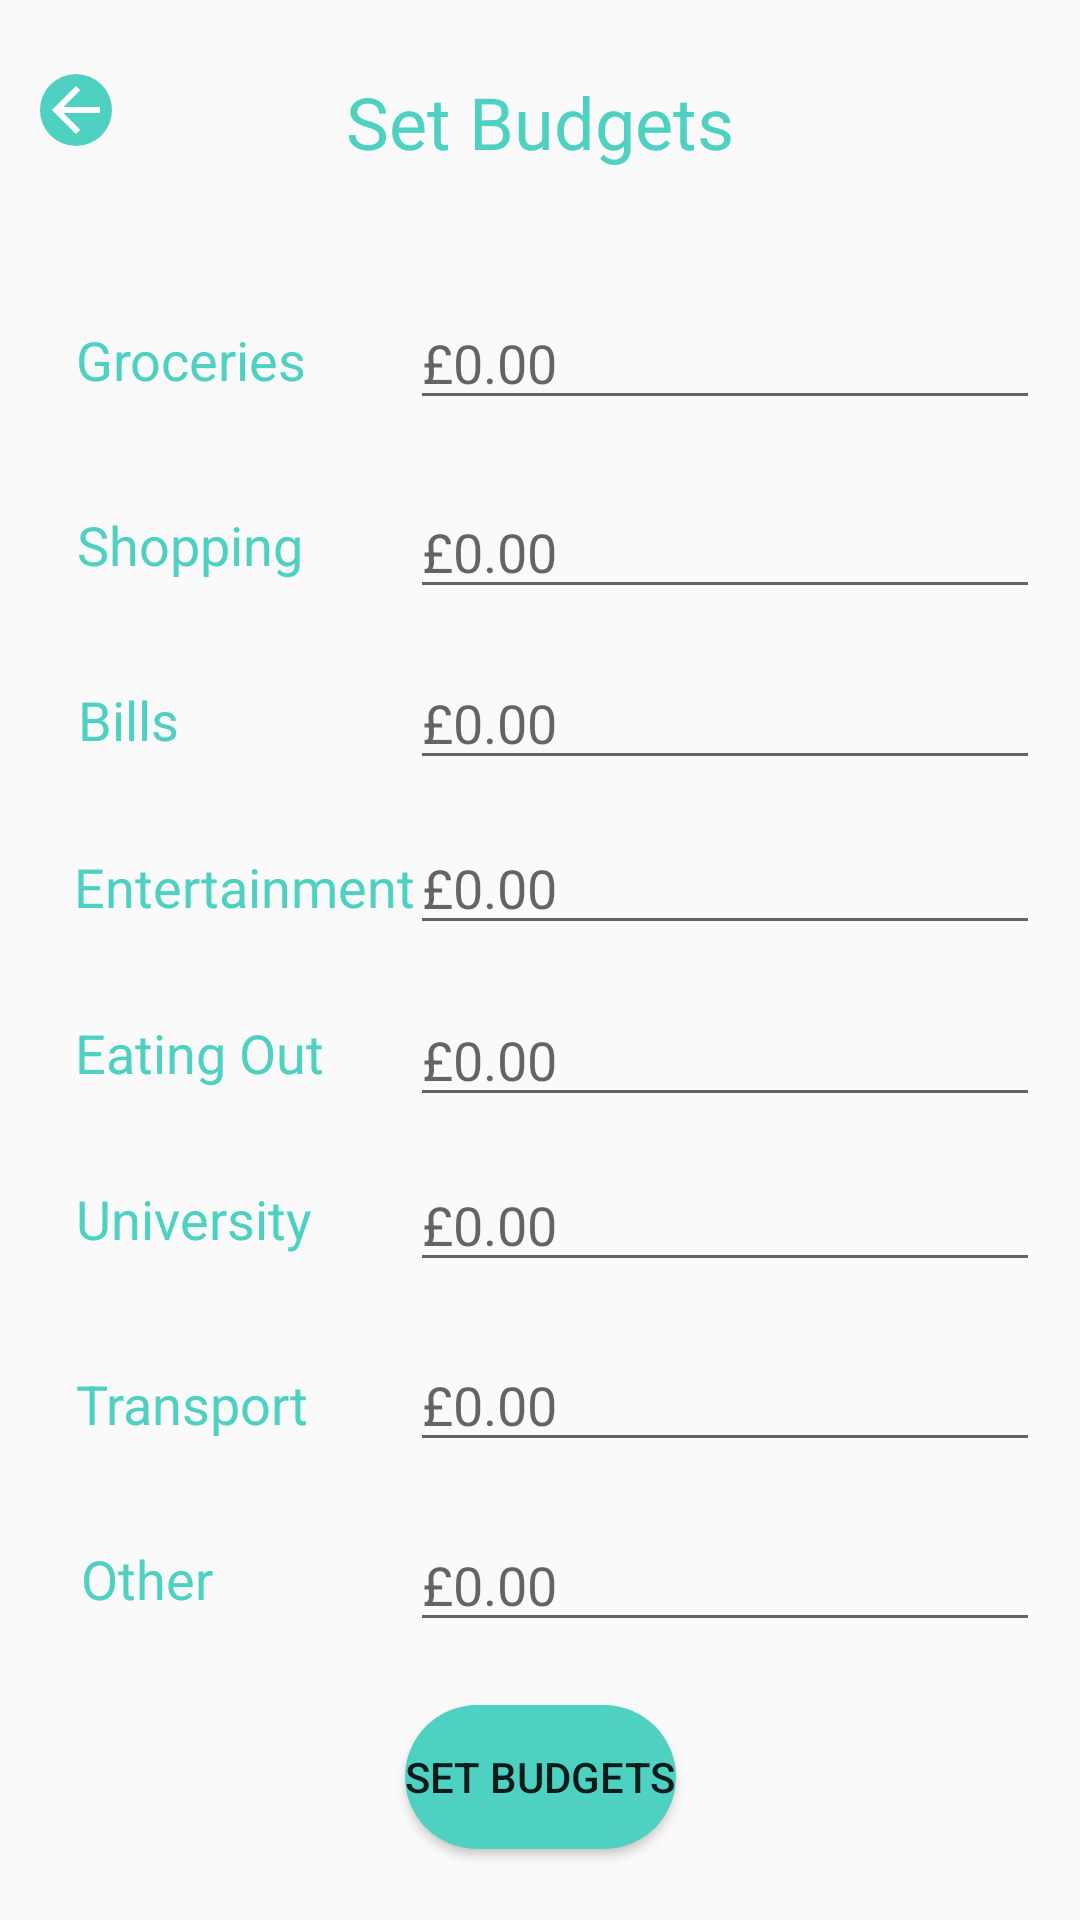

Here is an Android app screen rendered from its layout file. Give the layout XML and the strings, colors and styles it references.
<!-- AndroidManifest.xml: application theme AppTheme -->
<!-- res/layout/set_budget_page.xml -->
<?xml version="1.0" encoding="utf-8"?>
<androidx.constraintlayout.widget.ConstraintLayout
    xmlns:android="http://schemas.android.com/apk/res/android"
    xmlns:app="http://schemas.android.com/apk/res-auto"
    xmlns:tools="http://schemas.android.com/tools"
    android:layout_width="match_parent"
    android:layout_height="match_parent">

    <TextView
        android:id="@+id/setBudgetTitle"
        android:layout_width="wrap_content"
        android:layout_height="wrap_content"
        android:text="Set Budgets"
        android:textColor="@color/green"
        android:textSize="24sp"
        app:layout_constraintBottom_toBottomOf="parent"
        app:layout_constraintEnd_toEndOf="parent"
        app:layout_constraintStart_toStartOf="parent"
        app:layout_constraintTop_toTopOf="parent"
        app:layout_constraintVertical_bias="0.04" />

    <ImageButton
        android:id="@+id/setBudgetBackButton"
        android:layout_width="wrap_content"
        android:layout_height="wrap_content"
        android:background="@drawable/rounded_corners_buttons"
        app:layout_constraintBottom_toBottomOf="parent"
        app:layout_constraintEnd_toEndOf="parent"
        app:layout_constraintHorizontal_bias="0.04"
        app:layout_constraintStart_toStartOf="parent"
        app:layout_constraintTop_toTopOf="parent"
        app:layout_constraintVertical_bias="0.04"
        app:srcCompat="@drawable/abc_vector_test" />

    <Button
        android:id="@+id/setBudgetSubmitButton"
        android:layout_width="wrap_content"
        android:layout_height="wrap_content"
        android:background="@drawable/rounded_corners_buttons"
        android:text="@string/set_budget"
        app:layout_constraintBottom_toBottomOf="parent"
        app:layout_constraintEnd_toEndOf="parent"
        app:layout_constraintHorizontal_bias="0.5"
        app:layout_constraintStart_toStartOf="parent"
        app:layout_constraintTop_toTopOf="parent"
        app:layout_constraintVertical_bias="0.96" />

    <TextView
        android:id="@+id/setBudgetGroceriesText"
        android:layout_width="wrap_content"
        android:layout_height="wrap_content"
        android:text="Groceries"
        android:textColor="@color/green"
        android:textSize="18sp"
        app:layout_constraintBottom_toBottomOf="parent"
        app:layout_constraintEnd_toEndOf="parent"
        app:layout_constraintHorizontal_bias="0.09"
        app:layout_constraintStart_toStartOf="parent"
        app:layout_constraintTop_toTopOf="parent"
        app:layout_constraintVertical_bias="0.175" />

    <TextView
        android:id="@+id/setBudgetShoppingText"
        android:layout_width="wrap_content"
        android:layout_height="wrap_content"
        android:text="Shopping"
        android:textColor="@color/green"
        android:textSize="18sp"
        app:layout_constraintBottom_toBottomOf="parent"
        app:layout_constraintEnd_toEndOf="parent"
        app:layout_constraintHorizontal_bias="0.09"
        app:layout_constraintStart_toStartOf="parent"
        app:layout_constraintTop_toTopOf="parent"
        app:layout_constraintVertical_bias="0.275" />

    <TextView
        android:id="@+id/setBudgetBillsText"
        android:layout_width="wrap_content"
        android:layout_height="wrap_content"
        android:text="Bills"
        android:textColor="@color/green"
        android:textSize="18sp"
        app:layout_constraintBottom_toBottomOf="parent"
        app:layout_constraintEnd_toEndOf="parent"
        app:layout_constraintHorizontal_bias="0.08"
        app:layout_constraintStart_toStartOf="parent"
        app:layout_constraintTop_toTopOf="parent"
        app:layout_constraintVertical_bias="0.37" />

    <TextView
        android:id="@+id/setBudgetEntertainmentText"
        android:layout_width="wrap_content"
        android:layout_height="wrap_content"
        android:text="@string/Entertainment"
        android:textColor="@color/green"
        android:textSize="18sp"
        app:layout_constraintBottom_toBottomOf="parent"
        app:layout_constraintEnd_toEndOf="parent"
        app:layout_constraintHorizontal_bias="0.1"
        app:layout_constraintStart_toStartOf="parent"
        app:layout_constraintTop_toTopOf="parent"
        app:layout_constraintVertical_bias="0.46" />

    <TextView
        android:id="@+id/setBudgetEatingOutText"
        android:layout_width="wrap_content"
        android:layout_height="wrap_content"
        android:text="Eating Out"
        android:textColor="@color/green"
        android:textSize="18sp"
        app:layout_constraintBottom_toBottomOf="parent"
        app:layout_constraintEnd_toEndOf="parent"
        app:layout_constraintHorizontal_bias="0.09"
        app:layout_constraintStart_toStartOf="parent"
        app:layout_constraintTop_toTopOf="parent"
        app:layout_constraintVertical_bias="0.55" />

    <TextView
        android:id="@+id/setBudgetUniversityText"
        android:layout_width="wrap_content"
        android:layout_height="wrap_content"
        android:text="University"
        android:textColor="@color/green"
        android:textSize="18sp"
        app:layout_constraintBottom_toBottomOf="parent"
        app:layout_constraintEnd_toEndOf="parent"
        app:layout_constraintHorizontal_bias="0.09"
        app:layout_constraintStart_toStartOf="parent"
        app:layout_constraintTop_toTopOf="parent"
        app:layout_constraintVertical_bias="0.64" />

    <TextView
        android:id="@+id/setBudgetTransportText"
        android:layout_width="wrap_content"
        android:layout_height="wrap_content"
        android:text="Transport"
        android:textColor="@color/green"
        android:textSize="18sp"
        app:layout_constraintBottom_toBottomOf="parent"
        app:layout_constraintEnd_toEndOf="parent"
        app:layout_constraintHorizontal_bias="0.09"
        app:layout_constraintStart_toStartOf="parent"
        app:layout_constraintTop_toTopOf="parent"
        app:layout_constraintVertical_bias="0.74" />

    <TextView
        android:id="@+id/setBudgetOtherText"
        android:layout_width="wrap_content"
        android:layout_height="wrap_content"
        android:text="Other"
        android:textColor="@color/green"
        android:textSize="18sp"
        app:layout_constraintBottom_toBottomOf="parent"
        app:layout_constraintEnd_toEndOf="parent"
        app:layout_constraintHorizontal_bias="0.085"
        app:layout_constraintStart_toStartOf="parent"
        app:layout_constraintTop_toTopOf="parent"
        app:layout_constraintVertical_bias="0.835" />

    <EditText
        android:id="@+id/setBudgetGroceriesEditText"
        android:layout_width="wrap_content"
        android:layout_height="wrap_content"
        android:ems="10"
        android:hint="£0.00"
        android:inputType="numberDecimal"
        android:textColor="@color/green"
        app:layout_constraintBottom_toBottomOf="parent"
        app:layout_constraintEnd_toEndOf="parent"
        app:layout_constraintHorizontal_bias="0.91"
        app:layout_constraintStart_toStartOf="parent"
        app:layout_constraintTop_toTopOf="parent"
        app:layout_constraintVertical_bias="0.165" />

    <EditText
        android:id="@+id/setBudgetShoppingEditText"
        android:layout_width="wrap_content"
        android:layout_height="wrap_content"
        android:ems="10"
        android:hint="@string/money"
        android:inputType="numberDecimal"
        android:textColor="@color/green"
        app:layout_constraintBottom_toBottomOf="parent"
        app:layout_constraintEnd_toEndOf="parent"
        app:layout_constraintHorizontal_bias="0.91"
        app:layout_constraintStart_toStartOf="parent"
        app:layout_constraintTop_toTopOf="parent"
        app:layout_constraintVertical_bias="0.27" />

    <EditText
        android:id="@+id/setBudgetBillsEditText"
        android:layout_width="wrap_content"
        android:layout_height="wrap_content"
        android:ems="10"
        android:hint="@string/money"
        android:inputType="numberDecimal"
        android:textColor="@color/green"
        app:layout_constraintBottom_toBottomOf="parent"
        app:layout_constraintEnd_toEndOf="parent"
        app:layout_constraintHorizontal_bias="0.91"
        app:layout_constraintStart_toStartOf="parent"
        app:layout_constraintTop_toTopOf="parent"
        app:layout_constraintVertical_bias="0.365" />

    <EditText
        android:id="@+id/setBudgetEntertainmentEditText"
        android:layout_width="wrap_content"
        android:layout_height="wrap_content"
        android:ems="10"
        android:hint="@string/money"
        android:inputType="numberDecimal"
        android:textColor="@color/green"
        app:layout_constraintBottom_toBottomOf="parent"
        app:layout_constraintEnd_toEndOf="parent"
        app:layout_constraintHorizontal_bias="0.91"
        app:layout_constraintStart_toStartOf="parent"
        app:layout_constraintTop_toTopOf="parent"
        app:layout_constraintVertical_bias="0.457" />

    <EditText
        android:id="@+id/setBudgetEatingOutEditText"
        android:layout_width="wrap_content"
        android:layout_height="wrap_content"
        android:ems="10"
        android:hint="@string/money"
        android:inputType="numberDecimal"
        android:textColor="@color/green"
        app:layout_constraintBottom_toBottomOf="parent"
        app:layout_constraintEnd_toEndOf="parent"
        app:layout_constraintHorizontal_bias="0.91"
        app:layout_constraintStart_toStartOf="parent"
        app:layout_constraintTop_toTopOf="parent"
        app:layout_constraintVertical_bias="0.553" />

    <EditText
        android:id="@+id/setBudgetUniversityEditText"
        android:layout_width="wrap_content"
        android:layout_height="wrap_content"
        android:ems="10"
        android:hint="@string/money"
        android:inputType="numberDecimal"
        android:textColor="@color/green"
        app:layout_constraintBottom_toBottomOf="parent"
        app:layout_constraintEnd_toEndOf="parent"
        app:layout_constraintHorizontal_bias="0.91"
        app:layout_constraintStart_toStartOf="parent"
        app:layout_constraintTop_toTopOf="parent"
        app:layout_constraintVertical_bias="0.645" />

    <EditText
        android:id="@+id/setBudgetTransportEditText"
        android:layout_width="wrap_content"
        android:layout_height="wrap_content"
        android:ems="10"
        android:hint="@string/money"
        android:inputType="numberDecimal"
        android:textColor="@color/green"
        app:layout_constraintBottom_toBottomOf="parent"
        app:layout_constraintEnd_toEndOf="parent"
        app:layout_constraintHorizontal_bias="0.91"
        app:layout_constraintStart_toStartOf="parent"
        app:layout_constraintTop_toTopOf="parent"
        app:layout_constraintVertical_bias="0.745" />

    <EditText
        android:id="@+id/setBudgetOtherEditText"
        android:layout_width="wrap_content"
        android:layout_height="wrap_content"
        android:ems="10"
        android:hint="@string/money"
        android:inputType="numberDecimal"
        android:textColor="@color/green"
        app:layout_constraintBottom_toBottomOf="parent"
        app:layout_constraintEnd_toEndOf="parent"
        app:layout_constraintHorizontal_bias="0.91"
        app:layout_constraintStart_toStartOf="parent"
        app:layout_constraintTop_toTopOf="parent"
        app:layout_constraintVertical_bias="0.845" />

</androidx.constraintlayout.widget.ConstraintLayout>
<!-- resources referenced by this layout -->
<resources>
  <color name="green">#4ED1C1</color>
  <!-- drawable rounded_corners_buttons (drawable) -->
  <?xml version="1.0" encoding="utf-8"?>
  <shape xmlns:android="http://schemas.android.com/apk/res/android">
  
      <solid
          android:color="#4ED1C1"
          />
      <corners
          android:topLeftRadius="25dp"
          android:topRightRadius="25dp"
          android:bottomLeftRadius="25dp"
          android:bottomRightRadius="25dp"
          />
  </shape>
  <string name="Entertainment">Entertainment</string>
  <string name="money">£0.00</string>
  <string name="set_budget">Set budgets</string>
  <style name="AppTheme" parent="Theme.AppCompat.DayNight">
          
          <item name="colorPrimary">@color/colorPrimary</item>
          <item name="colorPrimaryDark">@color/colorPrimaryDark</item>
          <item name="colorAccent">@color/colorAccent</item>
      </style>
  <color name="colorPrimary">#6200EE</color>
  <color name="colorPrimaryDark">#4ED1C1</color>
  <color name="colorAccent">#03DAC5</color>
</resources>
